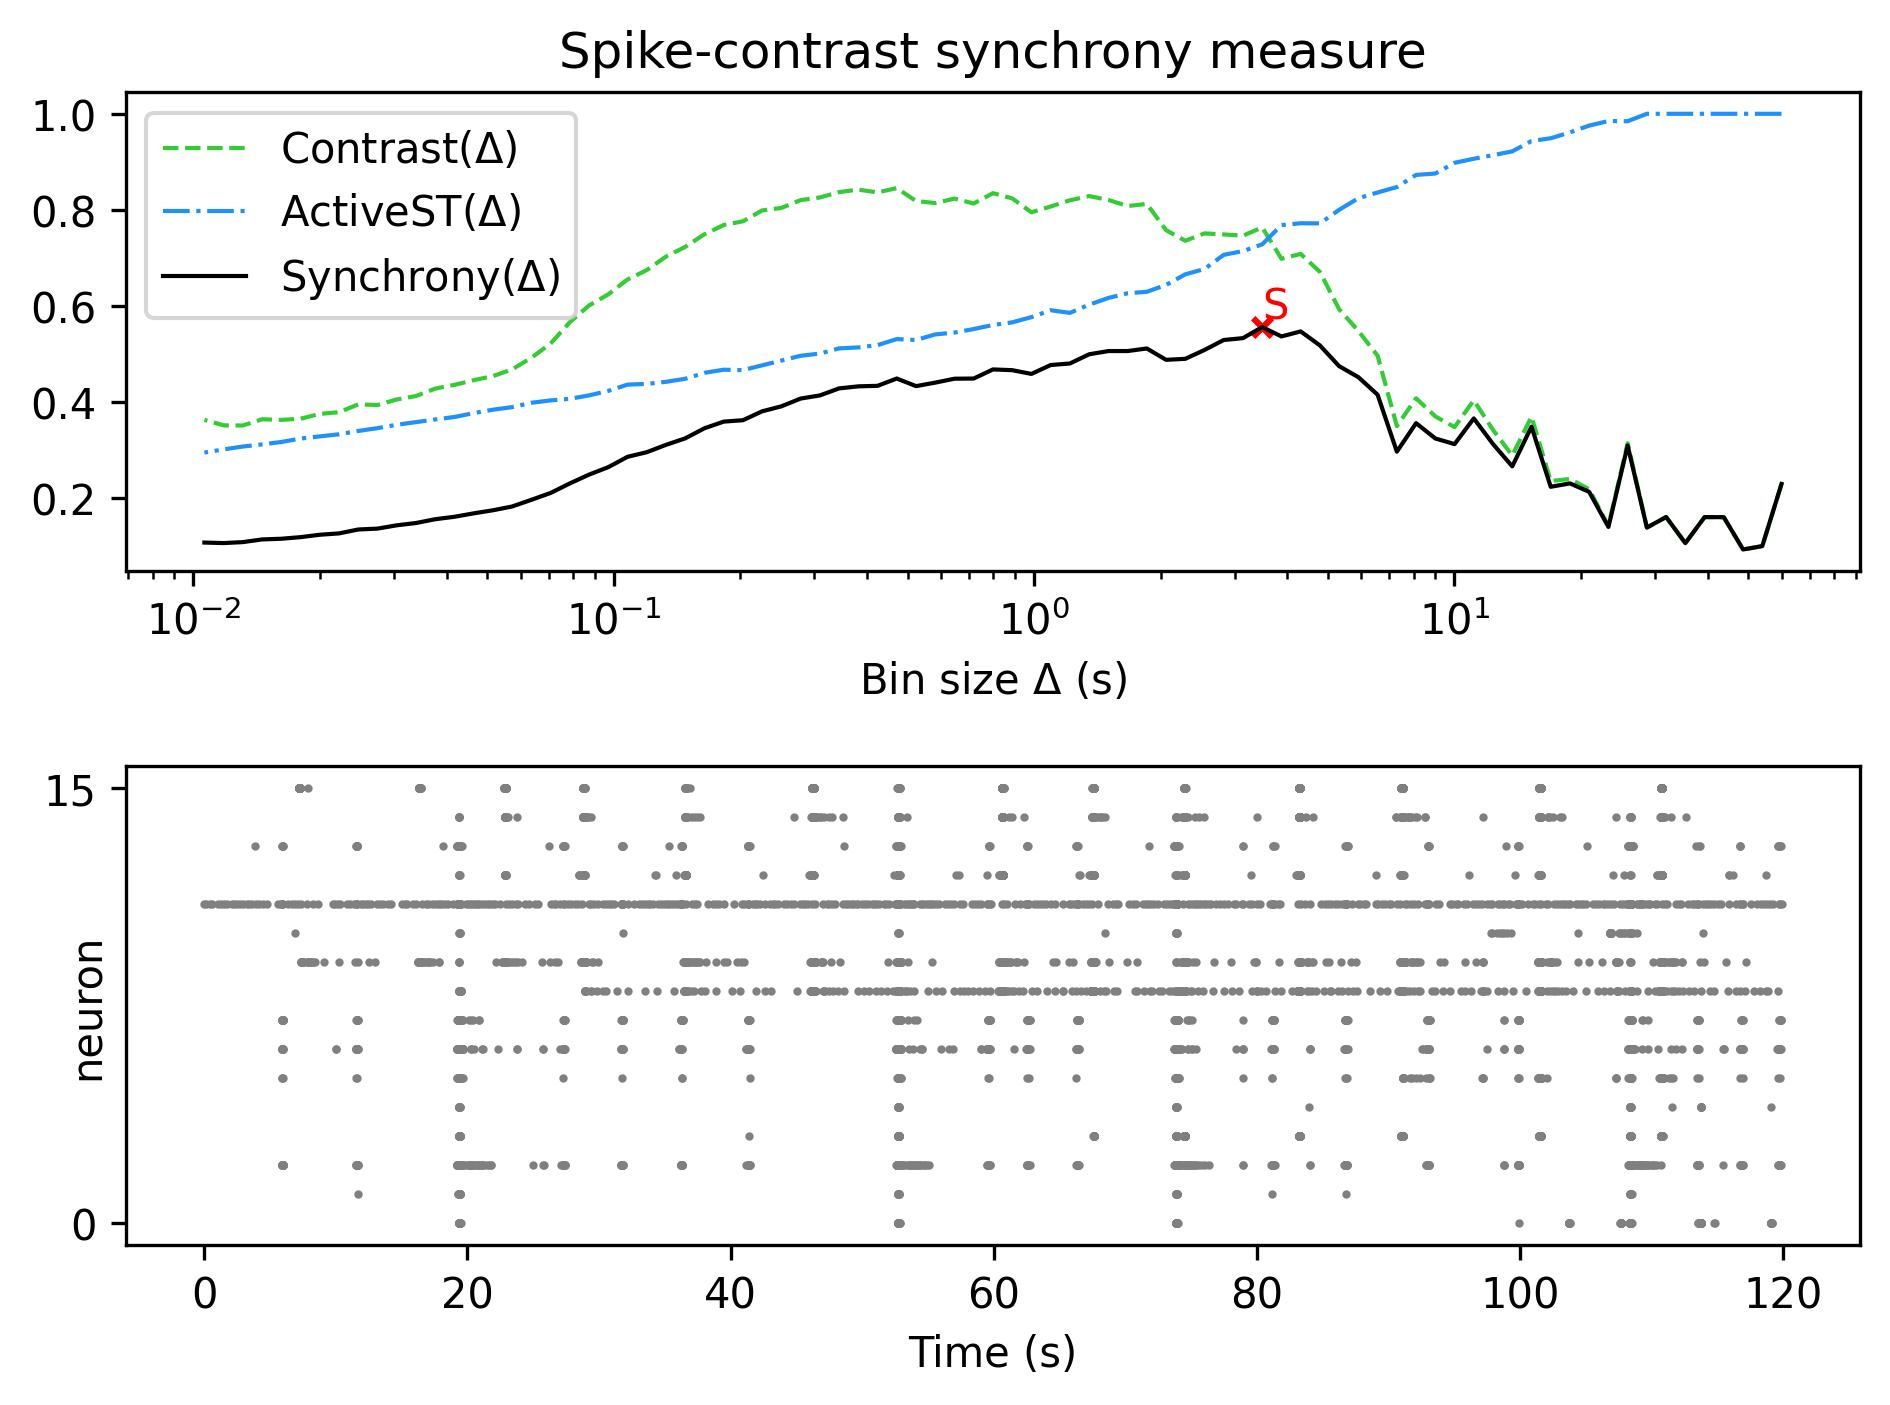

The data file committed next to this chart (first rows):
, Spike-contrast (60.0 s), Spike-contrast (54.0 s), Spike-contrast (48.6 s), Spike-contrast (43.74 s), Spike-contrast (39.366 s), Spike-contrast (35.429 s), Spike-contrast (31.886 s), Spike-contrast (28.698 s), Spike-contrast (25.828 s), Spike-contrast (23.245 s), Spike-contrast (20.921 s), Spike-contrast (18.829 s), Spike-contrast (16.946 s), Spike-contrast (15.251 s), Spike-contrast (13.726 s), Spike-contrast (12.353 s), Spike-contrast (11.118 s), Spike-contrast (10.006 s), Spike-contrast (9.006 s), Spike-contrast (8.105 s), Spike-contrast (7.295 s), Spike-contrast (6.565 s), Spike-contrast (5.909 s)
0, 0.2287, 0.09914, 0.0921, 0.1594, 0.1596, 0.1054, 0.1597, 0.1377, 0.3087, 0.1391, 0.2121, 0.2298, 0.2227, 0.348, 0.2653, 0.3118, 0.3652, 0.3117, 0.3234, 0.3554, 0.2959, 0.4145, 0.4511
